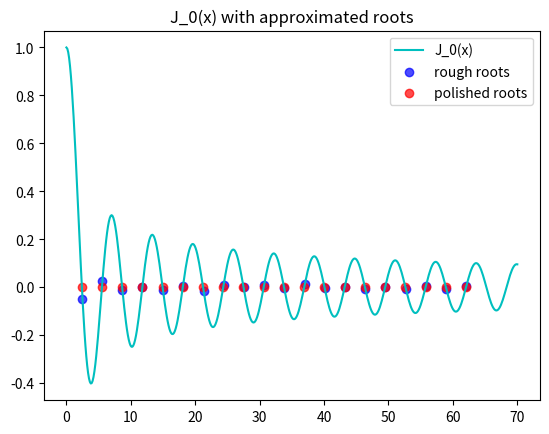

Generate this figure with matplotlib:
import numpy as np
import matplotlib.pyplot as plt
from scipy.special import *

# finding rough values of first 20 positive roots of j0(x)
rough_roots = []
step = 0.1
x = 0
while len(rough_roots) < 20:
    if np.sign(j0(x)*j0(x - step)) == -1:
        rough_roots.append(x)
    x += step


# applying 10 N-R iterations
# I just chose 14 sig digs for target accuracy
def NR_iterate_j0(x, err=10**-14, max_iter=20):
    i = 0
    while np.abs(j0(x)/j1(x)) > err and i < max_iter:
        x += j0(x)/j1(x)
        i += 1
    return x


polished_roots = np.vectorize(NR_iterate_j0)(rough_roots)

# plotting roots
fig, ax = plt.subplots()
ax.set(title='J_0(x) with approximated roots')
x = np.linspace(0, 70, 500)

ax.plot(x, j0(x), color='c', label='J_0(x)')
ax.scatter(rough_roots, j0(rough_roots), color='b', alpha=0.7, label='rough roots')
ax.scatter(polished_roots, j0(polished_roots), color='r', alpha=0.7, label='polished roots')
ax.legend()

plt.show()
